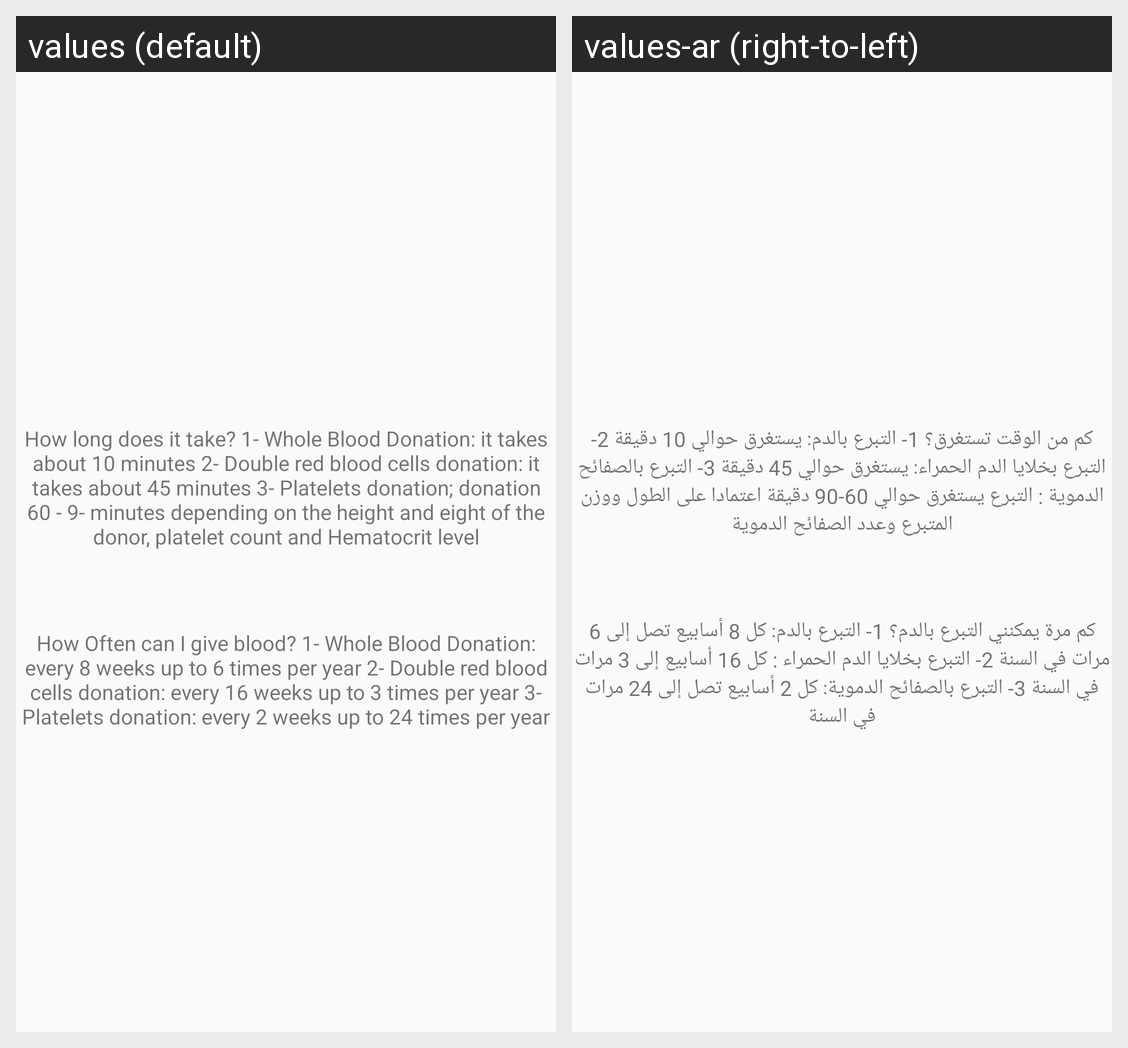

Here is an Android app screen in its default locale and in the app's own translations. Write out the translated-string differences for the strings that appear on this screen.
Android screen res/layout/donationprocess_1.xml rendered under 2 locales, left to right: values (default), values-ar (right-to-left). Device: Nexus 5 (rendered at 1080×1920; each locale shown at half size, 540×960, under a caption strip naming it); theme AppTheme.
Strings drawn on this screen, with the default value and each locale's value (text and hints the layout hard-codes, and strings that could not be matched under every locale, appear in the picture but are not listed):

donationprocess1
  values: How long does it take? 1- Whole Blood Donation: it takes about 10 minutes 2- Double red blood cells donation: it takes about 45 minutes 3- Platelets donation; donation 60 - 9- minutes depending on the height and eight of the donor, platelet count and Hematocrit level
  values-ar: كم من الوقت تستغرق؟ 1- التبرع بالدم: يستغرق حوالي 10 دقيقة 2- التبرع بخلايا الدم الحمراء: يستغرق حوالي 45 دقيقة 3- التبرع بالصفائح الدموية : التبرع يستغرق حوالي 60-90 دقيقة اعتمادا على الطول ووزن المتبرع وعدد الصفائح الدموية

donationprocess2
  values: How Often can I give blood? 1- Whole Blood Donation: every 8 weeks up to 6 times per year 2- Double red blood cells donation: every 16 weeks up to 3 times per year 3- Platelets donation: every 2 weeks up to 24 times per year
  values-ar: كم مرة يمكنني التبرع بالدم؟ 1- التبرع بالدم: كل 8 أسابيع تصل إلى 6 مرات في السنة 2- التبرع بخلايا الدم الحمراء : كل 16 أسابيع إلى 3 مرات في السنة 3- التبرع بالصفائح الدموية: كل 2 أسابيع تصل إلى 24 مرات في السنة
